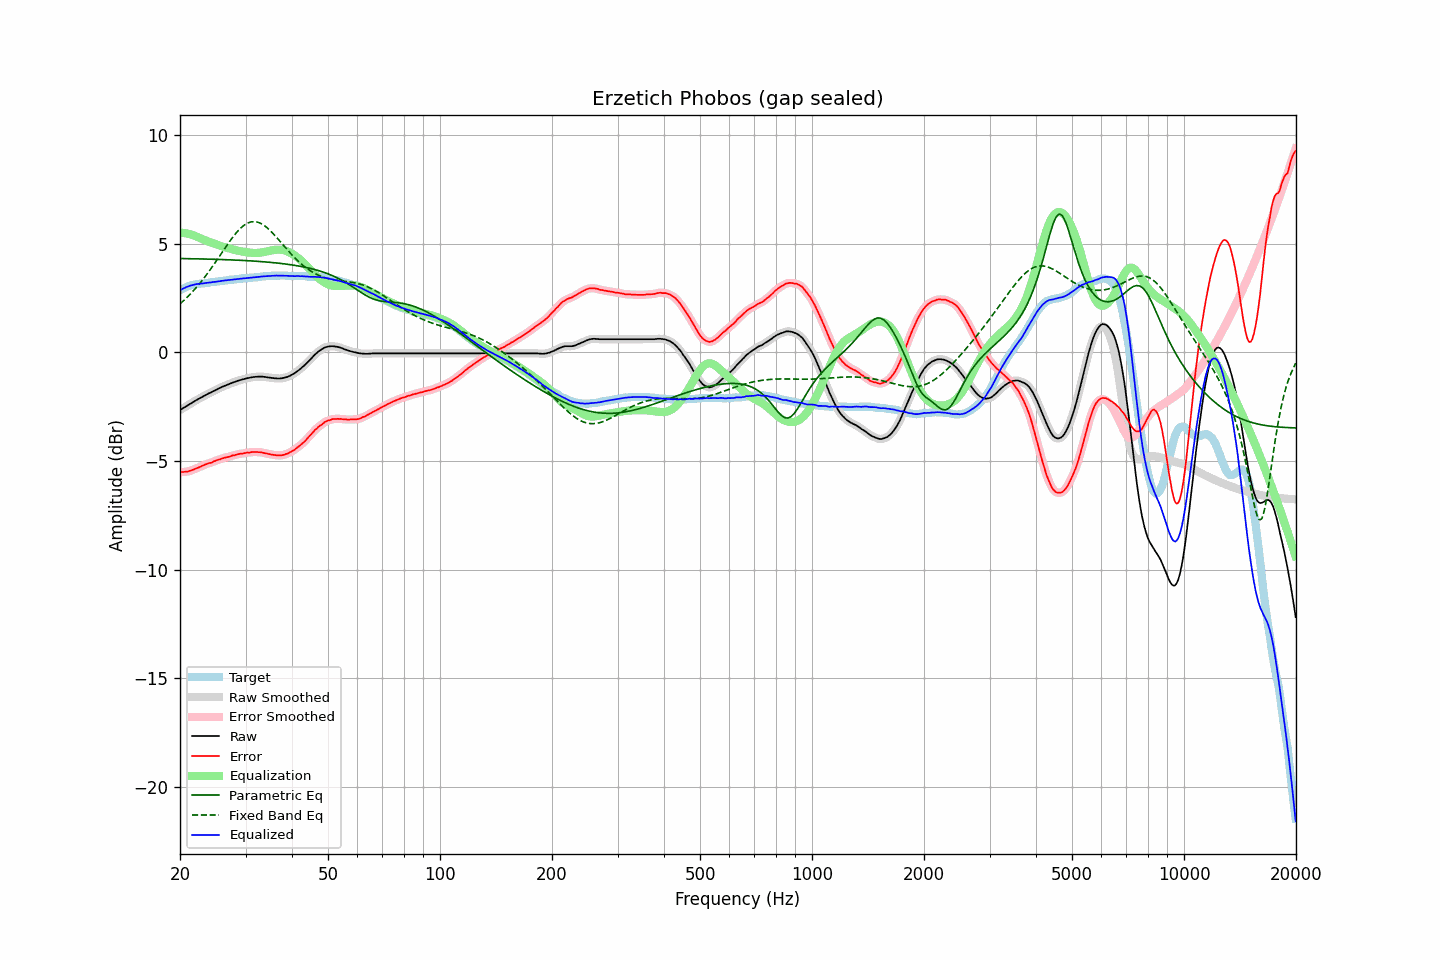

Source data for this figure (header and first rows):
frequency, raw, error, smoothed, error_smoothed, equalization, parametric_eq, fixed_band_eq, equalized_raw, equalized_smoothed, target
20.00, -2.65, -5.51, -2.65, -5.51, 5.52, 4.33, 2.24, 2.87, 2.87, 2.86
20.20, -2.61, -5.51, -2.61, -5.51, 5.51, 4.33, 2.30, 2.90, 2.91, 2.90
20.40, -2.56, -5.50, -2.56, -5.51, 5.51, 4.33, 2.37, 2.95, 2.94, 2.94
20.61, -2.52, -5.49, -2.52, -5.50, 5.50, 4.33, 2.44, 2.98, 2.98, 2.97
20.81, -2.47, -5.48, -2.47, -5.49, 5.48, 4.32, 2.51, 3.01, 3.01, 3.01
21.02, -2.43, -5.48, -2.43, -5.48, 5.47, 4.32, 2.58, 3.04, 3.04, 3.05
21.23, -2.38, -5.45, -2.38, -5.46, 5.45, 4.32, 2.66, 3.07, 3.07, 3.07
21.44, -2.34, -5.43, -2.34, -5.43, 5.43, 4.32, 2.74, 3.09, 3.09, 3.09
21.66, -2.29, -5.40, -2.29, -5.40, 5.41, 4.32, 2.81, 3.11, 3.11, 3.11
21.87, -2.25, -5.37, -2.25, -5.37, 5.38, 4.32, 2.90, 3.13, 3.13, 3.12
22.09, -2.20, -5.34, -2.20, -5.34, 5.35, 4.31, 2.98, 3.15, 3.15, 3.14
22.31, -2.16, -5.31, -2.16, -5.31, 5.31, 4.31, 3.07, 3.16, 3.15, 3.15
22.54, -2.12, -5.28, -2.12, -5.28, 5.28, 4.31, 3.16, 3.16, 3.16, 3.16
22.76, -2.08, -5.25, -2.08, -5.25, 5.25, 4.31, 3.25, 3.17, 3.17, 3.17
22.99, -2.04, -5.21, -2.04, -5.22, 5.22, 4.31, 3.34, 3.18, 3.18, 3.17
23.22, -2.00, -5.18, -2.00, -5.18, 5.19, 4.31, 3.43, 3.19, 3.19, 3.18
23.45, -1.96, -5.15, -1.96, -5.15, 5.16, 4.30, 3.53, 3.20, 3.20, 3.19
23.69, -1.92, -5.12, -1.92, -5.12, 5.13, 4.30, 3.63, 3.21, 3.21, 3.20
23.92, -1.88, -5.09, -1.88, -5.10, 5.10, 4.30, 3.73, 3.22, 3.22, 3.21
24.16, -1.85, -5.08, -1.85, -5.08, 5.07, 4.30, 3.84, 3.22, 3.23, 3.23
24.40, -1.81, -5.06, -1.81, -5.05, 5.05, 4.30, 3.94, 3.24, 3.24, 3.25
24.65, -1.77, -5.01, -1.77, -5.03, 5.02, 4.29, 4.05, 3.25, 3.25, 3.24
24.89, -1.74, -4.99, -1.74, -4.99, 4.99, 4.29, 4.15, 3.25, 3.26, 3.25
25.14, -1.70, -4.96, -1.70, -4.96, 4.97, 4.29, 4.26, 3.27, 3.27, 3.26
25.39, -1.66, -4.93, -1.66, -4.94, 4.94, 4.29, 4.37, 3.28, 3.28, 3.27
25.65, -1.63, -4.92, -1.63, -4.91, 4.91, 4.28, 4.48, 3.28, 3.29, 3.29
25.91, -1.59, -4.88, -1.59, -4.89, 4.89, 4.28, 4.59, 3.30, 3.30, 3.29
26.16, -1.56, -4.86, -1.56, -4.87, 4.87, 4.28, 4.70, 3.31, 3.31, 3.30
26.43, -1.53, -4.84, -1.53, -4.84, 4.85, 4.28, 4.81, 3.32, 3.32, 3.31
26.69, -1.50, -4.82, -1.50, -4.83, 4.83, 4.27, 4.92, 3.33, 3.33, 3.32
26.96, -1.47, -4.81, -1.47, -4.81, 4.81, 4.27, 5.03, 3.34, 3.34, 3.34
27.23, -1.44, -4.79, -1.44, -4.79, 4.78, 4.27, 5.13, 3.34, 3.35, 3.35
27.50, -1.41, -4.76, -1.41, -4.77, 4.76, 4.26, 5.23, 3.35, 3.35, 3.35
27.77, -1.38, -4.73, -1.38, -4.74, 4.74, 4.26, 5.33, 3.37, 3.36, 3.35
28.05, -1.36, -4.73, -1.36, -4.72, 4.73, 4.26, 5.42, 3.37, 3.37, 3.37
28.33, -1.33, -4.70, -1.33, -4.71, 4.71, 4.25, 5.51, 3.38, 3.38, 3.37
28.62, -1.30, -4.68, -1.30, -4.69, 4.69, 4.25, 5.60, 3.39, 3.39, 3.38
28.90, -1.28, -4.67, -1.28, -4.67, 4.67, 4.25, 5.67, 3.40, 3.40, 3.39
29.19, -1.26, -4.65, -1.26, -4.66, 4.66, 4.24, 5.75, 3.40, 3.40, 3.39
29.48, -1.24, -4.66, -1.24, -4.65, 4.65, 4.24, 5.81, 3.41, 3.41, 3.42
29.78, -1.22, -4.63, -1.22, -4.64, 4.64, 4.24, 5.87, 3.42, 3.42, 3.41
30.08, -1.20, -4.62, -1.20, -4.63, 4.62, 4.23, 5.92, 3.42, 3.42, 3.42
30.38, -1.18, -4.60, -1.18, -4.61, 4.61, 4.23, 5.96, 3.43, 3.43, 3.42
30.68, -1.17, -4.61, -1.17, -4.60, 4.60, 4.22, 5.99, 3.43, 3.44, 3.44
30.99, -1.15, -4.59, -1.15, -4.60, 4.60, 4.22, 6.01, 3.45, 3.44, 3.44
31.30, -1.14, -4.58, -1.14, -4.59, 4.59, 4.21, 6.02, 3.45, 3.45, 3.44
31.61, -1.13, -4.58, -1.13, -4.58, 4.58, 4.21, 6.03, 3.46, 3.46, 3.45
31.93, -1.12, -4.58, -1.12, -4.58, 4.58, 4.21, 6.02, 3.46, 3.46, 3.46
32.24, -1.12, -4.58, -1.12, -4.59, 4.59, 4.20, 6.01, 3.47, 3.47, 3.46
32.57, -1.11, -4.59, -1.11, -4.59, 4.59, 4.19, 5.98, 3.48, 3.48, 3.48
32.89, -1.11, -4.59, -1.11, -4.60, 4.60, 4.19, 5.96, 3.49, 3.49, 3.48
33.22, -1.11, -4.60, -1.11, -4.61, 4.61, 4.18, 5.91, 3.50, 3.50, 3.49
33.55, -1.12, -4.62, -1.12, -4.62, 4.62, 4.18, 5.87, 3.50, 3.50, 3.50
33.89, -1.13, -4.64, -1.13, -4.64, 4.64, 4.17, 5.81, 3.51, 3.51, 3.51
34.23, -1.14, -4.65, -1.14, -4.66, 4.65, 4.17, 5.76, 3.52, 3.52, 3.51
34.57, -1.15, -4.67, -1.15, -4.67, 4.67, 4.16, 5.69, 3.52, 3.52, 3.52
34.92, -1.16, -4.68, -1.16, -4.69, 4.69, 4.15, 5.62, 3.53, 3.53, 3.52
35.27, -1.17, -4.70, -1.17, -4.70, 4.70, 4.15, 5.55, 3.53, 3.53, 3.53
35.62, -1.18, -4.71, -1.18, -4.71, 4.72, 4.14, 5.47, 3.54, 3.54, 3.53
35.97, -1.19, -4.72, -1.19, -4.72, 4.73, 4.13, 5.39, 3.54, 3.54, 3.53
... 635 more rows
